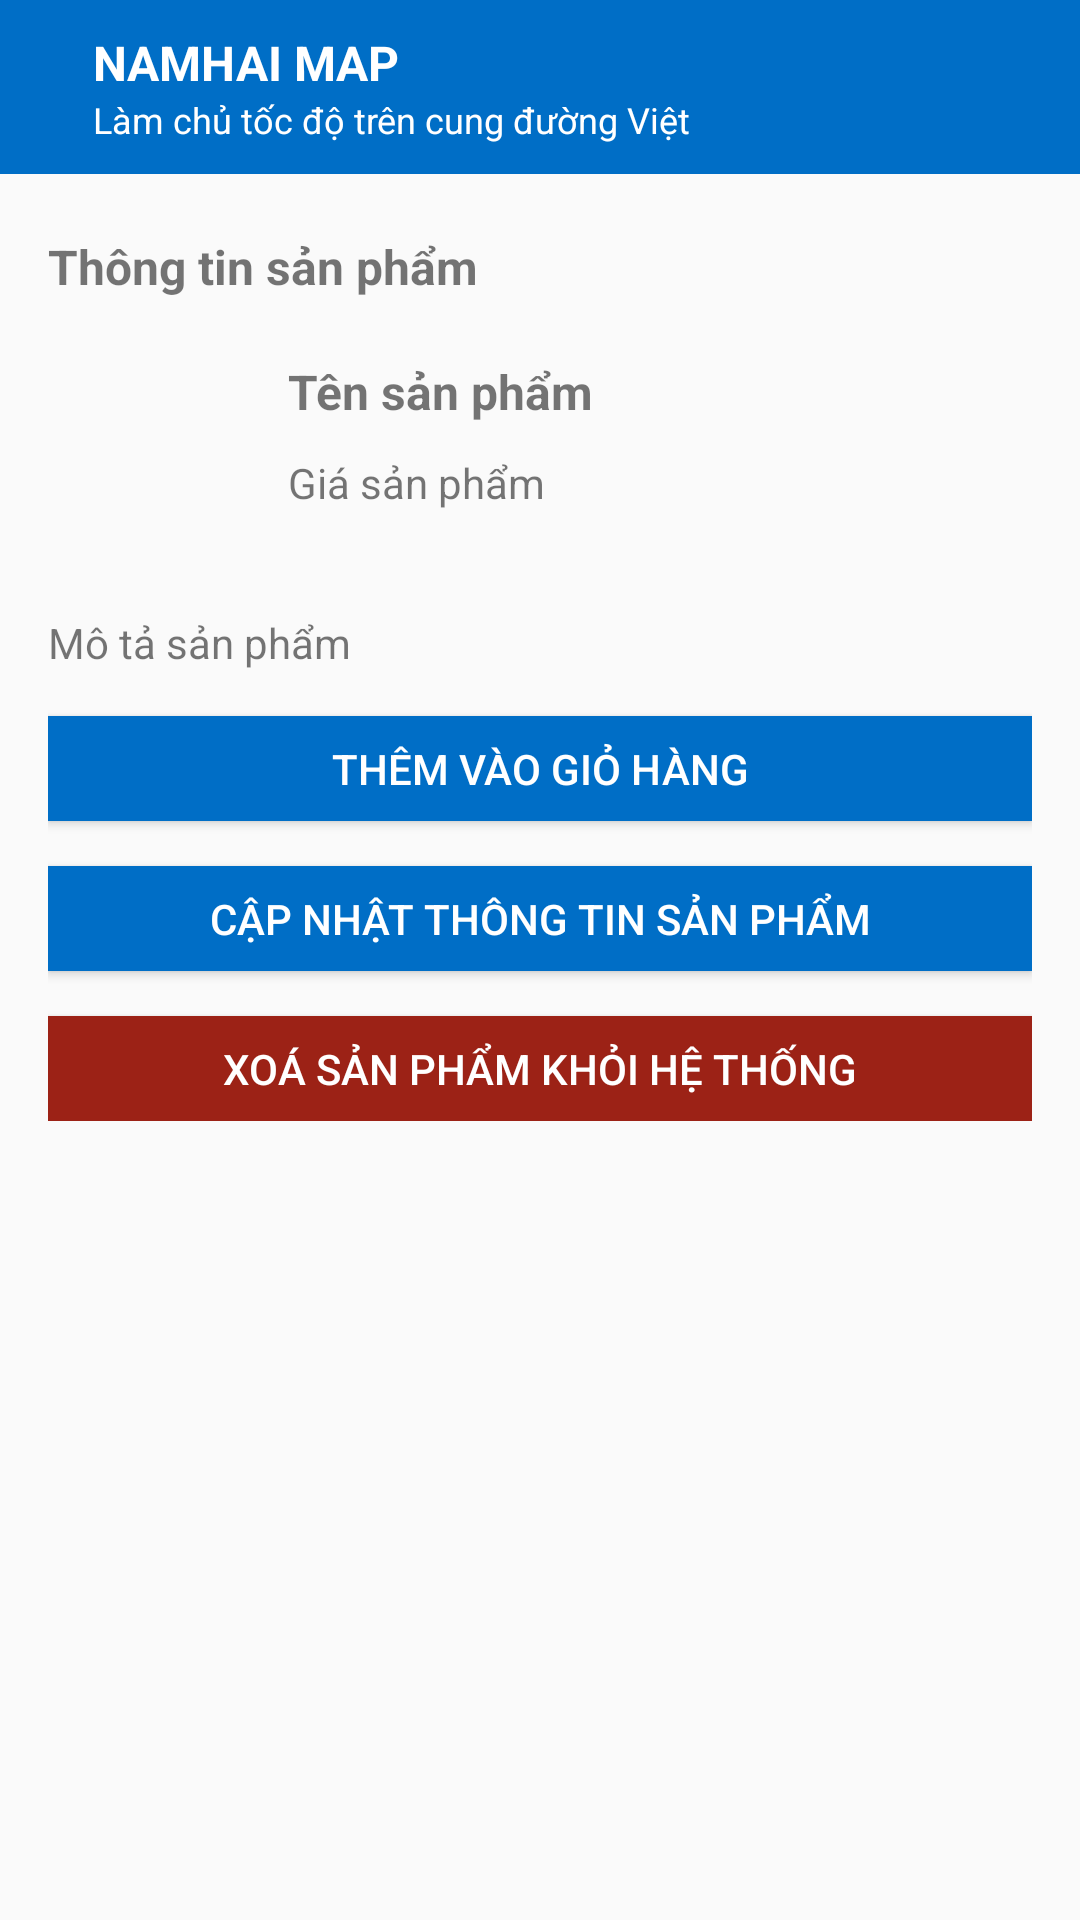

The Android layout XML behind this screen, and the referenced resources:
<!-- AndroidManifest.xml: application theme Theme.Namhaimap -->
<!-- res/layout/activity_product_detail.xml -->
<?xml version="1.0" encoding="utf-8"?>
<androidx.constraintlayout.widget.ConstraintLayout xmlns:android="http://schemas.android.com/apk/res/android"
    xmlns:app="http://schemas.android.com/apk/res-auto"
    xmlns:tools="http://schemas.android.com/tools"
    android:layout_width="match_parent"
    android:layout_height="match_parent"
    tools:context=".ProductDetailActivity">
    <androidx.appcompat.widget.Toolbar
        android:id="@+id/toolbar"
        android:layout_width="match_parent"
        android:layout_height="wrap_content"
        android:background="#006EC6"
        app:layout_constraintEnd_toEndOf="parent"
        app:layout_constraintStart_toStartOf="parent"
        app:layout_constraintTop_toTopOf="parent">
        <LinearLayout
            android:layout_width="wrap_content"
            android:layout_height="match_parent"
            android:orientation="horizontal">
            
            <ImageButton
                android:id="@+id/btnMenu"
                android:layout_width="wrap_content"
                android:layout_height="match_parent"
                android:background="?attr/selectableItemBackgroundBorderless"
                android:src="@drawable/baseline_menu_24" />
            
            <LinearLayout
                android:layout_width="0dp"
                android:layout_height="match_parent"
                android:orientation="vertical"
                android:layout_weight="1"
                android:layout_marginStart="15dp"
                android:id="@+id/lnTitle">
                <TextView
                    android:id="@+id/tvTitleApp"
                    android:layout_width="wrap_content"
                    android:layout_height="wrap_content"
                    android:text="NAMHAI MAP"
                    android:layout_marginTop="10dp"
                    android:textColor="#FFFFFF"
                    android:textSize="16sp"
                    android:textStyle="bold" />
                <TextView
                    android:id="@+id/tvSlogan"
                    android:layout_width="wrap_content"
                    android:layout_height="wrap_content"
                    android:text="Làm chủ tốc độ trên cung đường Việt"
                    android:layout_marginBottom="10dp"
                    android:textColor="#FFFFFF"
                    android:textSize="12sp" />
            </LinearLayout>
        </LinearLayout>
    </androidx.appcompat.widget.Toolbar>

    <ScrollView
        android:layout_width="match_parent"
        android:layout_height="0dp"
        app:layout_constraintBottom_toBottomOf="parent"
        app:layout_constraintEnd_toEndOf="parent"
        app:layout_constraintStart_toStartOf="parent"
        app:layout_constraintTop_toBottomOf="@id/toolbar">
        <LinearLayout
            android:layout_width="match_parent"
            android:layout_height="wrap_content"
            android:orientation="vertical"
            app:layout_constraintEnd_toEndOf="parent"
            app:layout_constraintStart_toStartOf="parent"
            app:layout_constraintTop_toBottomOf="@+id/toolbar"
            android:layout_marginTop="20dp"
            android:layout_marginStart="16dp"
            android:layout_marginEnd="16dp">
            <TextView
                android:id="@+id/tvTitle"
                android:layout_width="wrap_content"
                android:layout_height="wrap_content"
                android:text="Thông tin sản phẩm"
                android:layout_marginBottom="10dp"
                android:textSize="16sp"
                android:textStyle="bold"/>
            <LinearLayout
                android:layout_width="match_parent"
                android:layout_height="wrap_content"
                android:orientation="horizontal"
                android:layout_marginTop="10dp">
                <ImageView
                    android:id="@+id/imgProductDetails"
                    android:layout_width="70dp"
                    android:layout_height="70dp"
                    app:srcCompat="@drawable/ic_launcher_background" />
                <LinearLayout
                    android:layout_width="match_parent"
                    android:layout_height="wrap_content"
                    android:orientation="vertical"
                    android:layout_marginStart="10dp">
                    <TextView
                        android:id="@+id/tvProductName"
                        android:layout_width="wrap_content"
                        android:layout_height="wrap_content"
                        android:text="Tên sản phẩm"
                        android:textSize="16sp"
                        android:layout_marginBottom="10dp"
                        android:textStyle="bold"/>
                    <TextView
                        android:id="@+id/tvProductPriceDetail"
                        android:layout_width="wrap_content"
                        android:layout_height="wrap_content"
                        android:text="Giá sản phẩm"
                        android:textSize="14sp"/>
                </LinearLayout>
            </LinearLayout>
            <LinearLayout
                android:layout_width="match_parent"
                android:layout_height="wrap_content"
                android:orientation="vertical"
                android:layout_marginTop="15dp">
                <TextView
                    android:id="@+id/tvProductDescription"
                    android:layout_width="wrap_content"
                    android:layout_height="wrap_content"
                    android:text="Mô tả sản phẩm"
                    android:textSize="14sp"/>
            </LinearLayout>
            <Button
                android:id="@+id/btnAddToCart"
                android:layout_width="match_parent"
                android:layout_height="35dp"
                android:text="Thêm vào giỏ hàng"
                android:layout_marginTop="15dp"
                android:background="#006EC6"
                android:textColor="@color/white"
                android:textSize="14sp" />
            <Button
                android:id="@+id/btnUpdateProduct"
                android:layout_width="match_parent"
                android:layout_height="35dp"
                android:text="Cập nhật thông tin sản phẩm"
                android:layout_marginTop="15dp"
                android:background="#006EC6"
                android:textColor="@color/white"
                android:textSize="14sp" />
            <Button
                android:id="@+id/btnRemoveProduct"
                android:layout_width="match_parent"
                android:layout_height="35dp"
                android:text="Xoá sản phẩm khỏi hệ thống"
                android:layout_marginTop="15dp"
                android:background="#9C2216"
                android:textColor="@color/white"
                android:textSize="14sp" />
        </LinearLayout>
    </ScrollView>
</androidx.constraintlayout.widget.ConstraintLayout>
<!-- resources referenced by this layout -->
<resources>
  <color name="white">#FFFFFFFF</color>
  <style name="Theme.Namhaimap" parent="Base.Theme.Namhaimap" />
  <style name="Base.Theme.Namhaimap" parent="Theme.AppCompat.DayNight.NoActionBar">
          
          
      </style>
</resources>
